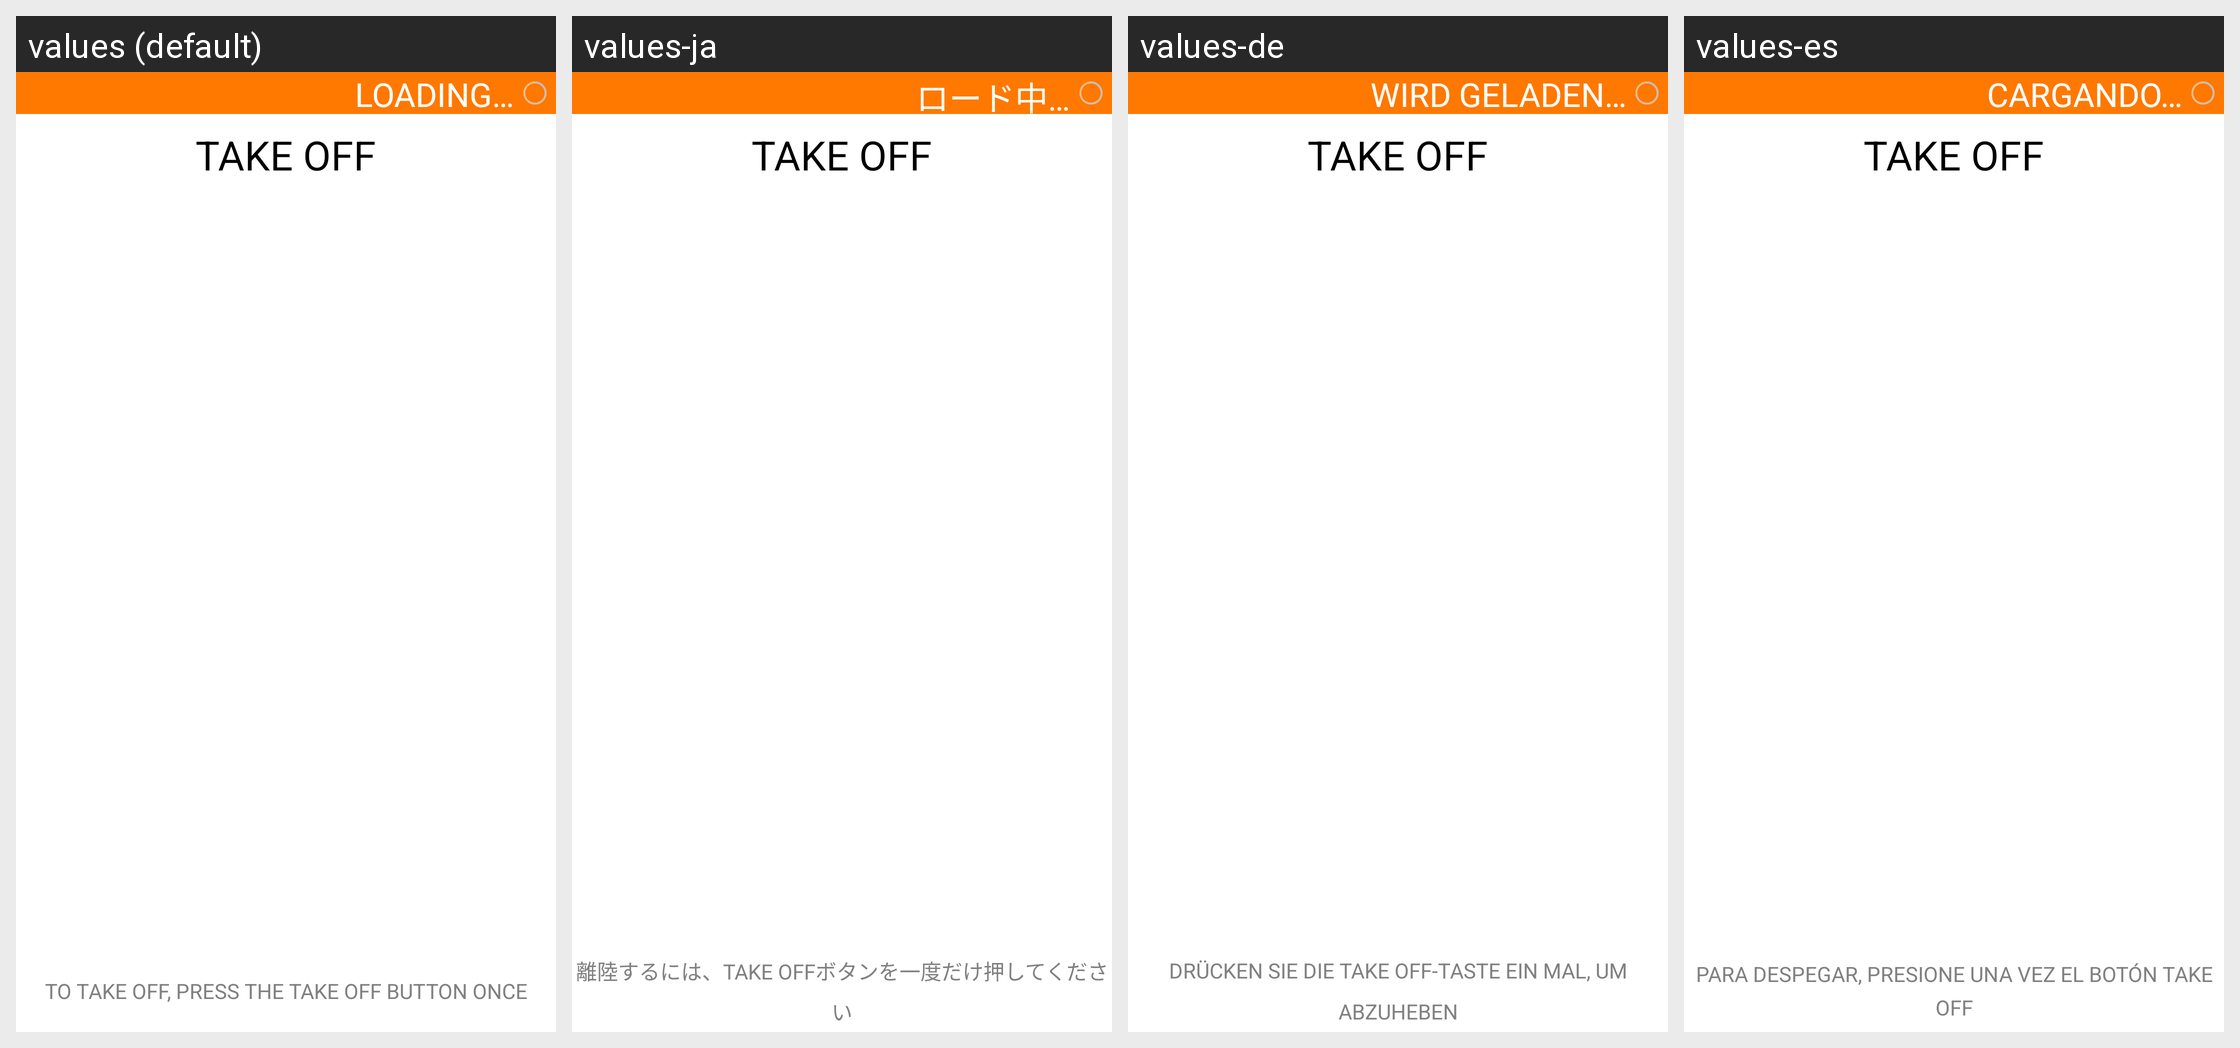

Strings drawn on this Android screen and how each of the app's shown locales translates them:
Android screen res/layout/hint_screen_take_off.xml rendered under 4 locales, left to right: values (default), values-ja, values-de, values-es. Device: Nexus 5 (rendered at 1080×1920; each locale shown at half size, 540×960, under a caption strip naming it); theme FreeFlightTheme.
Other locales in the repository, not shown: values-fr, values-it, values-nl, values-pt, values-zh.
Strings drawn on this screen, with the default value and each locale's value (text and hints the layout hard-codes, and strings that could not be matched under every locale, appear in the picture but are not listed):

TAKE_OFF
  values: TAKE OFF
  values-ja: TAKE OFF  [not translated; the default value is used]
  values-de: TAKE OFF  [not translated; the default value is used]
  values-es: TAKE OFF  [not translated; the default value is used]

TO_TAKE_OFF_PRESS_THE_TAKE_OFF_BUTTON_ONCE
  values: TO TAKE OFF, PRESS THE TAKE OFF BUTTON ONCE
  values-ja: 離陸するには、TAKE OFFボタンを一度だけ押してください
  values-de: DRÜCKEN SIE DIE TAKE OFF-TASTE EIN MAL, UM ABZUHEBEN
  values-es: PARA DESPEGAR, PRESIONE UNA VEZ EL BOTÓN TAKE OFF

LOADING
  values: LOADING…
  values-ja: ロード中…
  values-de: WIRD GELADEN…
  values-es: CARGANDO…
